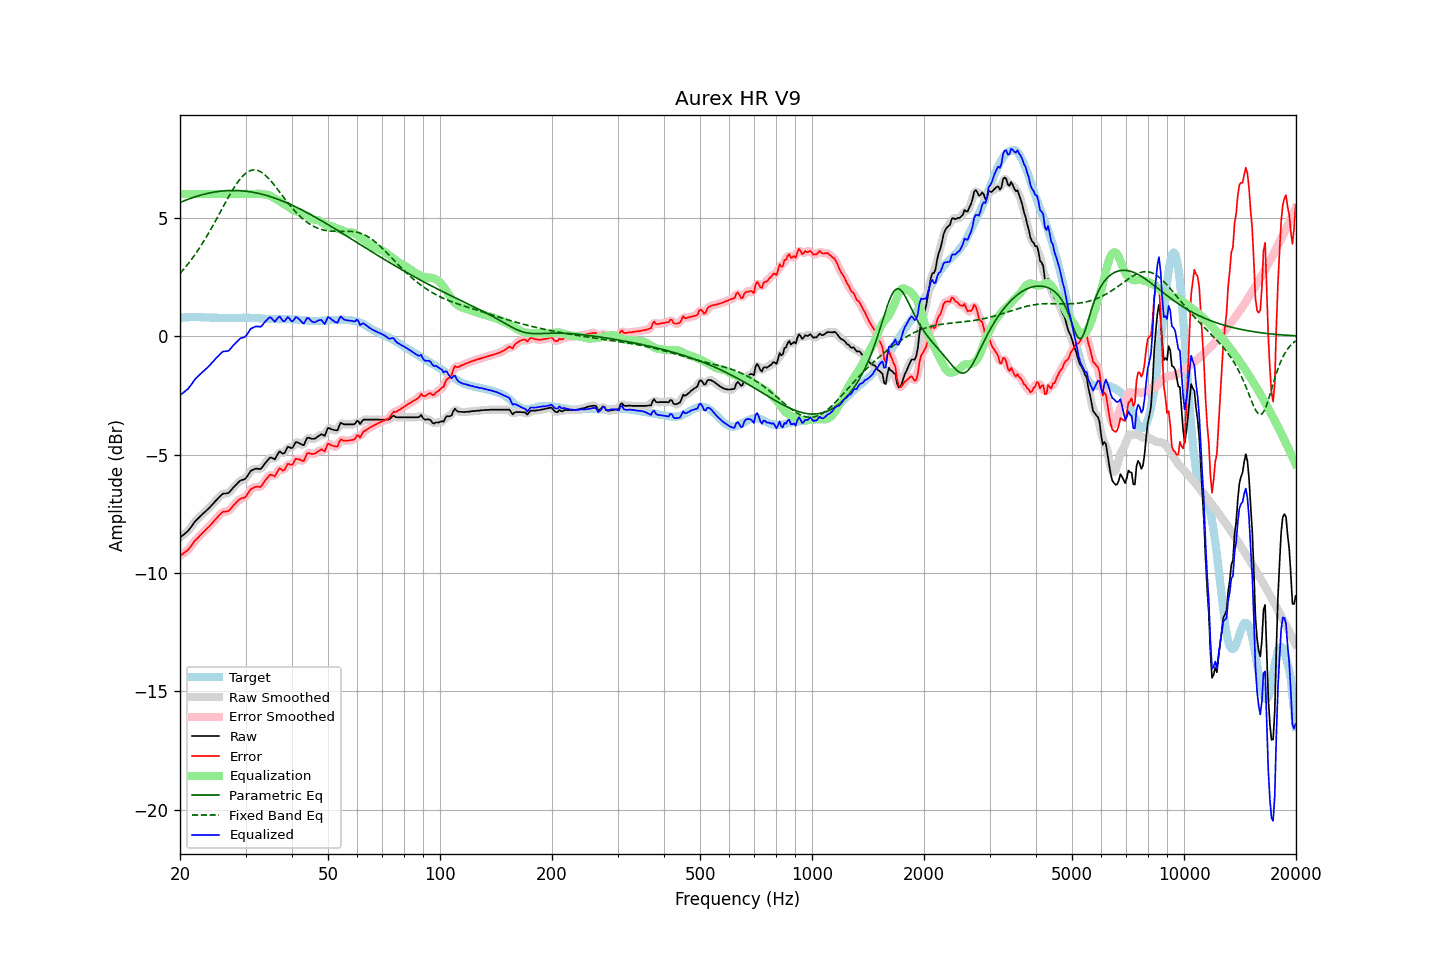

The data file committed next to this chart (first rows):
frequency, raw, error, smoothed, error_smoothed, equalization, parametric_eq, fixed_band_eq, equalized_raw, equalized_smoothed, target
20.00, -8.51, -9.27, -8.50, -9.27, 6.00, 5.64, 2.65, -2.51, -2.50, 0.77
20.20, -8.45, -9.22, -8.45, -9.23, 6.00, 5.67, 2.72, -2.45, -2.45, 0.78
20.40, -8.40, -9.18, -8.40, -9.18, 6.00, 5.70, 2.80, -2.40, -2.40, 0.79
20.61, -8.34, -9.12, -8.34, -9.13, 6.00, 5.72, 2.88, -2.34, -2.34, 0.79
20.81, -8.29, -9.08, -8.29, -9.08, 6.00, 5.75, 2.96, -2.29, -2.29, 0.80
21.02, -8.23, -9.02, -8.22, -9.01, 6.00, 5.77, 3.05, -2.23, -2.22, 0.80
21.23, -8.14, -8.94, -8.14, -8.94, 6.00, 5.80, 3.13, -2.14, -2.14, 0.81
21.44, -8.04, -8.85, -8.05, -8.85, 6.00, 5.82, 3.22, -2.04, -2.05, 0.80
21.66, -7.96, -8.76, -7.95, -8.76, 6.00, 5.85, 3.31, -1.96, -1.95, 0.80
21.87, -7.85, -8.66, -7.86, -8.67, 6.00, 5.87, 3.41, -1.85, -1.86, 0.80
22.09, -7.78, -8.59, -7.78, -8.59, 6.00, 5.89, 3.51, -1.78, -1.78, 0.81
22.31, -7.72, -8.53, -7.71, -8.52, 6.00, 5.91, 3.61, -1.72, -1.71, 0.81
22.54, -7.65, -8.45, -7.65, -8.45, 6.00, 5.93, 3.71, -1.65, -1.65, 0.80
22.76, -7.59, -8.38, -7.58, -8.38, 6.00, 5.95, 3.81, -1.59, -1.58, 0.79
22.99, -7.52, -8.31, -7.52, -8.31, 6.00, 5.97, 3.92, -1.52, -1.52, 0.79
23.22, -7.46, -8.25, -7.46, -8.24, 6.00, 5.99, 4.03, -1.46, -1.46, 0.79
23.45, -7.40, -8.18, -7.39, -8.18, 6.00, 6.01, 4.14, -1.40, -1.39, 0.78
23.69, -7.33, -8.11, -7.33, -8.11, 6.00, 6.02, 4.25, -1.33, -1.33, 0.78
23.92, -7.27, -8.05, -7.26, -8.04, 6.00, 6.04, 4.37, -1.27, -1.26, 0.78
24.16, -7.20, -7.98, -7.19, -7.97, 6.00, 6.05, 4.49, -1.20, -1.19, 0.78
24.40, -7.11, -7.90, -7.12, -7.90, 6.00, 6.06, 4.61, -1.11, -1.12, 0.78
24.65, -7.05, -7.83, -7.04, -7.82, 6.00, 6.08, 4.73, -1.05, -1.04, 0.78
24.89, -6.96, -7.74, -6.97, -7.75, 6.00, 6.09, 4.85, -0.96, -0.97, 0.78
25.14, -6.90, -7.67, -6.90, -7.67, 6.00, 6.10, 4.98, -0.90, -0.90, 0.78
25.39, -6.82, -7.59, -6.82, -7.59, 6.00, 6.11, 5.10, -0.82, -0.82, 0.77
25.65, -6.76, -7.52, -6.75, -7.52, 6.00, 6.11, 5.23, -0.76, -0.75, 0.77
25.91, -6.69, -7.45, -6.69, -7.46, 6.00, 6.12, 5.36, -0.69, -0.69, 0.77
26.16, -6.65, -7.41, -6.66, -7.42, 6.00, 6.13, 5.48, -0.65, -0.66, 0.77
26.43, -6.65, -7.41, -6.64, -7.41, 6.00, 6.13, 5.61, -0.65, -0.64, 0.77
26.69, -6.64, -7.40, -6.64, -7.40, 6.00, 6.14, 5.73, -0.64, -0.64, 0.77
26.96, -6.63, -7.39, -6.61, -7.38, 6.00, 6.14, 5.85, -0.63, -0.61, 0.76
27.23, -6.57, -7.33, -6.56, -7.33, 6.00, 6.14, 5.97, -0.57, -0.56, 0.76
27.50, -6.49, -7.25, -6.49, -7.25, 6.00, 6.15, 6.09, -0.49, -0.49, 0.76
27.77, -6.41, -7.17, -6.41, -7.17, 6.00, 6.15, 6.20, -0.41, -0.41, 0.76
28.05, -6.34, -7.10, -6.34, -7.10, 6.00, 6.15, 6.31, -0.34, -0.34, 0.76
28.33, -6.27, -7.03, -6.26, -7.02, 6.00, 6.14, 6.41, -0.27, -0.26, 0.76
28.62, -6.20, -6.96, -6.19, -6.96, 6.00, 6.14, 6.51, -0.20, -0.19, 0.76
28.90, -6.13, -6.90, -6.13, -6.90, 6.00, 6.14, 6.60, -0.13, -0.13, 0.77
29.19, -6.09, -6.85, -6.09, -6.86, 6.00, 6.13, 6.68, -0.09, -0.09, 0.77
29.48, -6.07, -6.83, -6.07, -6.84, 6.00, 6.13, 6.76, -0.07, -0.07, 0.77
29.78, -6.05, -6.82, -6.04, -6.81, 6.00, 6.12, 6.82, -0.05, -0.04, 0.78
30.08, -6.00, -6.77, -5.98, -6.76, 6.00, 6.12, 6.88, 0.00, 0.02, 0.78
30.38, -5.90, -6.67, -5.90, -6.67, 6.00, 6.11, 6.93, 0.10, 0.10, 0.77
30.68, -5.80, -6.57, -5.80, -6.57, 6.00, 6.10, 6.96, 0.20, 0.20, 0.77
30.99, -5.69, -6.46, -5.71, -6.48, 6.00, 6.09, 6.99, 0.31, 0.29, 0.77
31.30, -5.66, -6.43, -5.65, -6.42, 6.00, 6.08, 7.01, 0.34, 0.35, 0.77
31.61, -5.63, -6.40, -5.62, -6.39, 6.00, 6.06, 7.01, 0.37, 0.38, 0.77
31.93, -5.60, -6.37, -5.60, -6.37, 6.00, 6.05, 7.01, 0.40, 0.40, 0.77
32.24, -5.60, -6.35, -5.60, -6.37, 6.01, 6.04, 7.00, 0.41, 0.40, 0.76
32.57, -5.61, -6.36, -5.61, -6.37, 6.01, 6.02, 6.97, 0.40, 0.40, 0.76
32.89, -5.62, -6.37, -5.60, -6.35, 6.01, 6.01, 6.94, 0.39, 0.41, 0.75
33.22, -5.56, -6.30, -5.55, -6.29, 6.00, 5.99, 6.90, 0.44, 0.45, 0.74
33.55, -5.46, -6.20, -5.47, -6.20, 5.99, 5.97, 6.85, 0.53, 0.52, 0.74
33.89, -5.37, -6.10, -5.37, -6.10, 5.98, 5.95, 6.80, 0.61, 0.61, 0.73
34.23, -5.29, -6.01, -5.28, -6.00, 5.97, 5.93, 6.73, 0.68, 0.69, 0.73
34.57, -5.21, -5.93, -5.20, -5.92, 5.95, 5.91, 6.66, 0.75, 0.75, 0.73
34.92, -5.13, -5.85, -5.15, -5.87, 5.92, 5.89, 6.59, 0.80, 0.77, 0.72
35.27, -5.14, -5.86, -5.15, -5.87, 5.89, 5.87, 6.51, 0.75, 0.73, 0.72
35.62, -5.17, -5.89, -5.17, -5.89, 5.85, 5.85, 6.43, 0.68, 0.68, 0.72
35.97, -5.20, -5.92, -5.15, -5.87, 5.81, 5.82, 6.34, 0.61, 0.66, 0.72
... 635 more rows
